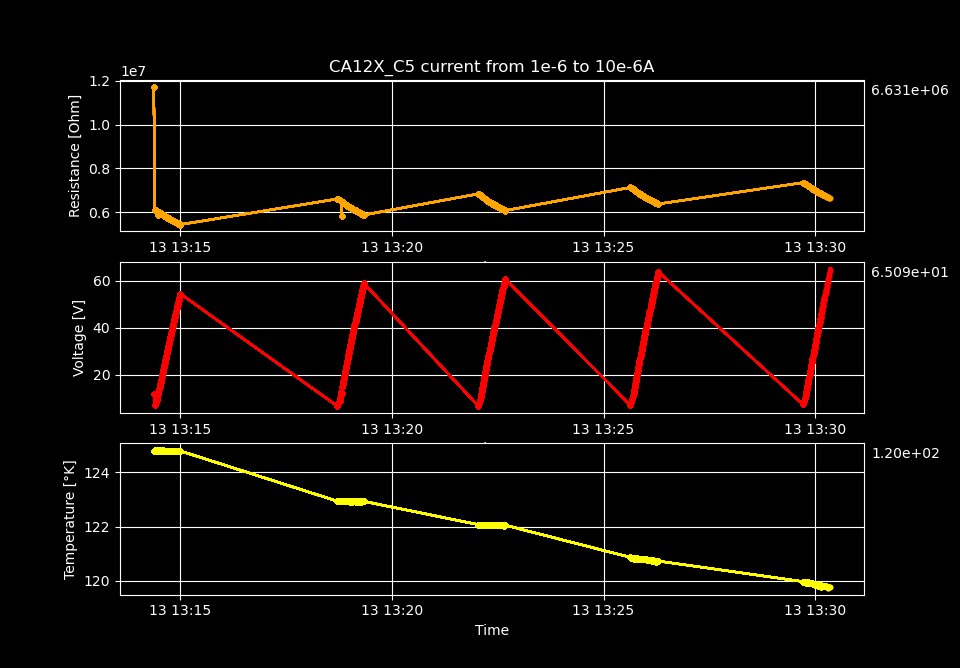

The file beside this chart, header and first rows:
Temperature [K], Voltage [V], Resistance [𝛀], Current Source [A], Electric Field [V/cm], Restivity [𝛀 cm], Current Density [A/cm2]
124.8, 11.71, 11708270, 1e-06, 765.2, 19804577, 3.863987635239567e-05
124.8, 7.231, 6109203, 1.1836734693877552e-06, 472.6, 10333737, 4.573699649875406e-05
124.8, 8.323, 6086713, 1.3673469387755102e-06, 544, 10295696, 5.283411664511245e-05
124.8, 9.412, 6068567, 1.5510204081632651e-06, 615.2, 10265002, 5.993123679147083e-05
124.8, 10.49, 6049296, 1.7346938775510204e-06, 685.9, 10232404, 6.702835693782922e-05
124.8, 11.57, 6031090, 1.9183673469387756e-06, 756.2, 10201609, 7.412547708418761e-05
124.8, 12.38, 5889025, 2.1020408163265306e-06, 809.1, 9961305, 8.1222597230546e-05
124.8, 13.71, 5999264, 2.285714285714286e-06, 896.2, 10147774, 8.83197173769044e-05
124.8, 14.77, 5981162, 2.4693877551020405e-06, 965.3, 10117155, 9.541683752326277e-05
124.8, 15.83, 5965032, 2.653061224489796e-06, 1034, 10089871, 0.0001025
124.8, 16.88, 5949115, 2.836734693877551e-06, 1103, 10062948, 0.0001096
124.8, 17.92, 5932961, 3.020408163265306e-06, 1171, 10035623, 0.0001167
124.8, 18.96, 5918282, 3.2040816326530614e-06, 1239, 10010794, 0.0001238
124.8, 20, 5904468, 3.387755102040816e-06, 1307, 9987426, 0.0001309
124.8, 21.03, 5888082, 3.5714285714285714e-06, 1374, 9959710, 0.000138
124.8, 22.06, 5873983, 3.7551020408163268e-06, 1442, 9935861, 0.0001451
124.8, 23.08, 5859407, 3.938775510204081e-06, 1508, 9911206, 0.0001522
124.8, 24.09, 5843612, 4.122448979591837e-06, 1575, 9884489, 0.0001593
124.8, 25.1, 5829871, 4.306122448979591e-06, 1641, 9861247, 0.0001664
124.8, 26.12, 5816639, 4.489795918367347e-06, 1707, 9838864, 0.0001735
124.8, 27.12, 5802457, 4.673469387755102e-06, 1772, 9814875, 0.0001806
124.8, 28.12, 5788529, 4.857142857142857e-06, 1838, 9791315, 0.0001877
124.8, 29.11, 5775825, 5.040816326530612e-06, 1903, 9769826, 0.0001948
124.8, 30.1, 5761906, 5.224489795918367e-06, 1968, 9746283, 0.0002019
124.8, 31.09, 5749097, 5.408163265306122e-06, 2032, 9724617, 0.000209
124.8, 32.08, 5736192, 5.5918367346938776e-06, 2096, 9702787, 0.0002161
124.8, 33.06, 5723401, 5.775510204081632e-06, 2160, 9681151, 0.0002232
124.8, 34.02, 5709268, 5.9591836734693876e-06, 2224, 9657246, 0.0002303
124.8, 34.99, 5696670, 6.142857142857143e-06, 2287, 9635936, 0.0002374
124.8, 35.96, 5683581, 6.3265306122448975e-06, 2350, 9613796, 0.0002445
124.8, 36.92, 5670692, 6.510204081632653e-06, 2413, 9591995, 0.0002516
124.8, 37.88, 5658597, 6.6938775510204075e-06, 2476, 9571536, 0.0002587
124.8, 38.83, 5645590, 6.877551020408163e-06, 2538, 9549534, 0.0002657
124.8, 39.78, 5633523, 7.061224489795918e-06, 2600, 9529122, 0.0002728
124.8, 40.73, 5621540, 7.244897959183673e-06, 2662, 9508853, 0.0002799
124.8, 41.67, 5609194, 7.428571428571428e-06, 2723, 9487970, 0.000287
124.8, 42.6, 5596777, 7.612244897959183e-06, 2785, 9466967, 0.0002941
124.8, 43.53, 5583301, 7.79591836734694e-06, 2845, 9444172, 0.0003012
124.8, 44.45, 5571045, 7.979591836734695e-06, 2906, 9423440, 0.0003083
124.8, 45.38, 5558438, 8.163265306122448e-06, 2966, 9402115, 0.0003154
124.8, 46.3, 5547322, 8.346938775510204e-06, 3026, 9383313, 0.0003225
124.8, 47.22, 5535530, 8.53061224489796e-06, 3086, 9363367, 0.0003296
124.8, 48.13, 5523549, 8.714285714285715e-06, 3146, 9343101, 0.0003367
124.8, 49.02, 5509640, 8.89795918367347e-06, 3204, 9319575, 0.0003438
124.8, 49.93, 5498267, 9.081632653061225e-06, 3264, 9300337, 0.0003509
124.8, 50.84, 5486724, 9.26530612244898e-06, 3323, 9280811, 0.000358
124.8, 51.74, 5475397, 9.448979591836735e-06, 3381, 9261652, 0.0003651
124.8, 52.63, 5464121, 9.63265306122449e-06, 3440, 9242579, 0.0003722
124.8, 53.52, 5452619, 9.816326530612245e-06, 3498, 9223123, 0.0003793
124.8, 54.41, 5441024, 1e-05, 3556, 9203509, 0.0003864
122.9, 6.609, 6609071, 1e-06, 432, 11179264, 3.863987635239567e-05
122.9, 7.796, 6586695, 1.1836734693877552e-06, 509.6, 11141416, 4.573699649875406e-05
122.9, 8.977, 6564983, 1.3673469387755102e-06, 586.7, 11104690, 5.283411664511245e-05
122.9, 10.15, 6544792, 1.5510204081632651e-06, 663.5, 11070537, 5.993123679147083e-05
122.9, 11.32, 6525081, 1.7346938775510204e-06, 739.8, 11037197, 6.702835693782922e-05
122.9, 12.48, 6506106, 1.9183673469387756e-06, 815.8, 11005100, 7.412547708418761e-05
122.9, 12.24, 5823841, 2.1020408163265306e-06, 800.1, 9851045, 8.1222597230546e-05
122.9, 14.79, 6471205, 2.285714285714286e-06, 966.8, 10946064, 8.83197173769044e-05
122.9, 15.93, 6452783, 2.4693877551020405e-06, 1041, 10914904, 9.541683752326277e-05
122.9, 17.07, 6435693, 2.653061224489796e-06, 1116, 10885996, 0.0001025
... 190 more rows
